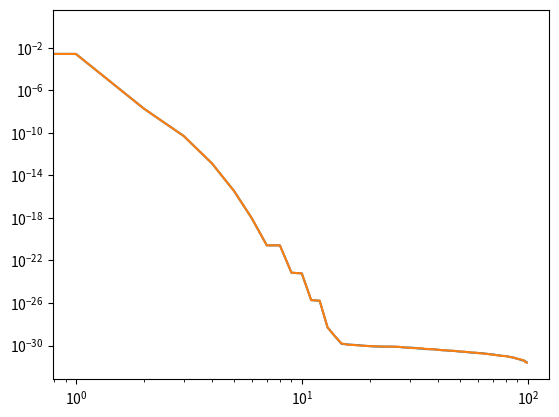

Here is the Python script that generated this plot:
import numpy as np
import scipy as sp
import scipy.sparse.linalg as ssl
import numpy.linalg as npl
from scipy.integrate import quad
from time import time
import matplotlib.pyplot as plt



def functimer(func):
    def wrapper(*args,**kwargs):
        now=time()
        num=func(*args,**kwargs)
        print("Running %s : %f s"%(func.__name__,time()-now))
        return num
    return wrapper


def transverIsing():
    """
	Main function to run transver Ising model with the iTEBD algorithm for transverse Ising model
	Hamiltonian is: H= -J sum_i sigma_z,i sigma_z,i+1, G for Gamma, l for lambda
	"""
    # -----------------parameter setting----------------------
    J,g=1,5
    epislon=0.005 # delta beta
    chi,d=100,2
    G = np.random.rand(2,d,chi,chi) # G[A,:,:,:] and G[B,:,:,:]
    l = np.random.rand(2,chi) # l[A,:] and G[B,:]
    H=np.array([[J,-g/2,-g/2,0],[-g/2,-J,0,-g/2],[-g/2,0,-J,-g/2],[0,-g/2,-g/2,J]])
    t_series=np.linspace(1,4,50)
    f = lambda k,g : -2*np.sqrt(1+g**2-2*g*np.cos(k))/np.pi/2.
    E0_exact = quad(f, 0, np.pi, args=(g,))[0]
    # energyVsT(t_series,H,epislon,G,l,E0_exact)
    theta,G,l=evolve(H,2,epislon,G,l)
    spectrum(l)
    print("E_iTEBD =", -np.log(np.sum(theta**2))/epislon/2)
    print("E_exact =", E0_exact)


def evolve(H,t_fin,epislon,G,l):
    [d,chi]=np.shape(G[0,:,:,0])
    N=int(t_fin/epislon)
    w,v=np.linalg.eig(H)
    U=np.reshape(np.dot(np.dot(v,np.diag(np.exp(-epislon*w))),np.transpose(v)),[2,2,2,2])
    for step in range(N):
        A=np.mod(step,2)
        B=np.mod(step+1,2)
        # Construct theta
        theta = np.tensordot(np.diag(l[B,:]),G[A,:,:,:],axes=(1,1))
        theta = np.tensordot(theta,np.diag(l[A,:],0),axes=(2,0))
        theta = np.tensordot(theta,G[B,:,:,:],axes=(2,1))
        theta = np.tensordot(theta,np.diag(l[B,:],0),axes=(3,0))
        # Apply imaginary-time evolve
        theta = np.tensordot(theta,U,axes=([1,2],[0,1]))
        theta=np.reshape(np.transpose(theta,(2,0,3,1)),[d*chi,d*chi])
        X,Y,Z=np.linalg.svd(theta)
        Z=Z.transpose()
        # Truncate the bond dimension back to chi and normalize the state
        l[A,0:chi]=Y[0:chi]/np.sqrt(sum(Y[0:chi]**2))
        X=np.reshape(X[0:d*chi,0:chi],(d,chi,chi))
        G[A,:,:,:]=np.transpose(np.tensordot(np.diag(l[B,:]**(-1)),X,axes=(1,1)),(1,0,2))
        Z=np.transpose(np.reshape(Z[0:d*chi,0:chi],(d,chi,chi)),(0,2,1))
        G[B,:,:,:]=np.tensordot(Z,np.diag(l[B,:]**(-1)),axes=(2,0))
    return theta,G,l

def energyVsT(t_series,H,epislon,G,l,E0_exact):
    erro=np.zeros(len(t_series))
    for (i,t) in enumerate(t_series):
        theta,G,l=evolve(H,t,epislon,G,l)
        erro[i]=abs(-np.log(np.sum(theta**2))/epislon/2-E0_exact)/abs(E0_exact)
    plt.figure()
    plt.plot(t_series,erro)
    plt.yscale("log")
    plt.show()


def spectrum(l):
    plt.figure("Spectrum")
    plt.plot(l[0,:]**2)
    plt.plot(l[1,:]**2)
    plt.yscale("log")
    plt.xscale("log")
    plt.show()



def transferOP2(A,O):
    """
    Calculates the transfer matrix of the one-site operator O and the MPS A
    which is \prod_k sum_{ik,jk} <jk|Ok|ik> A[k]^ik kron A'[k]jk
    """
    [D,D,d]=np.shape(A)
    K=np.reshape(A,[D**2,d])
    K=np.dot(A,O)
    R=np.reshape(np.conj(A),[D**2,d])
    E=np.dot(K,np.transpose(R))
    E=np.reshape(E,[D,D,D,D])
    E=E.transpose([0,2,1,3])
    E=np.reshape(E,[D**2,D**2])
    return E


def mpoAppl(A,C):
    """
    Applies the iMPO with matrices C to the iMPS with matrices A

    """
    [D,D,d]=np.shape(A)
    Dc=np.shape(C)[0]
    L=np.reshape(A,[D*D,d])
    T=np.reshape(C,[Dc*Dc*d,d])
    K=np.dot(L,np.transpose(T))
    erg=np.reshape(K,[D,D,Dc,Dc,d])
    erg=np.transpose(erg,[2,0,3,1,4])
    erg=np.reshape(erg,[D*Dc,D*Dc,d])
    return erg


def normal(A):
    """
    Normalization of the translational invariant iMPS given by A
    It also calculates the eigenvector to the biggest eigenvalue of the transfer-operator of A.
    This vector is used in the function energyIs to save time.
    """
    d=np.shape(A)[2]
    E=transferOP2(A,np.eye(d))
    [e,v]=ssl.eigs(E,k=1,which='LM')
    erg=A/np.sqrt(e)
    return [erg,v]


transverIsing()







